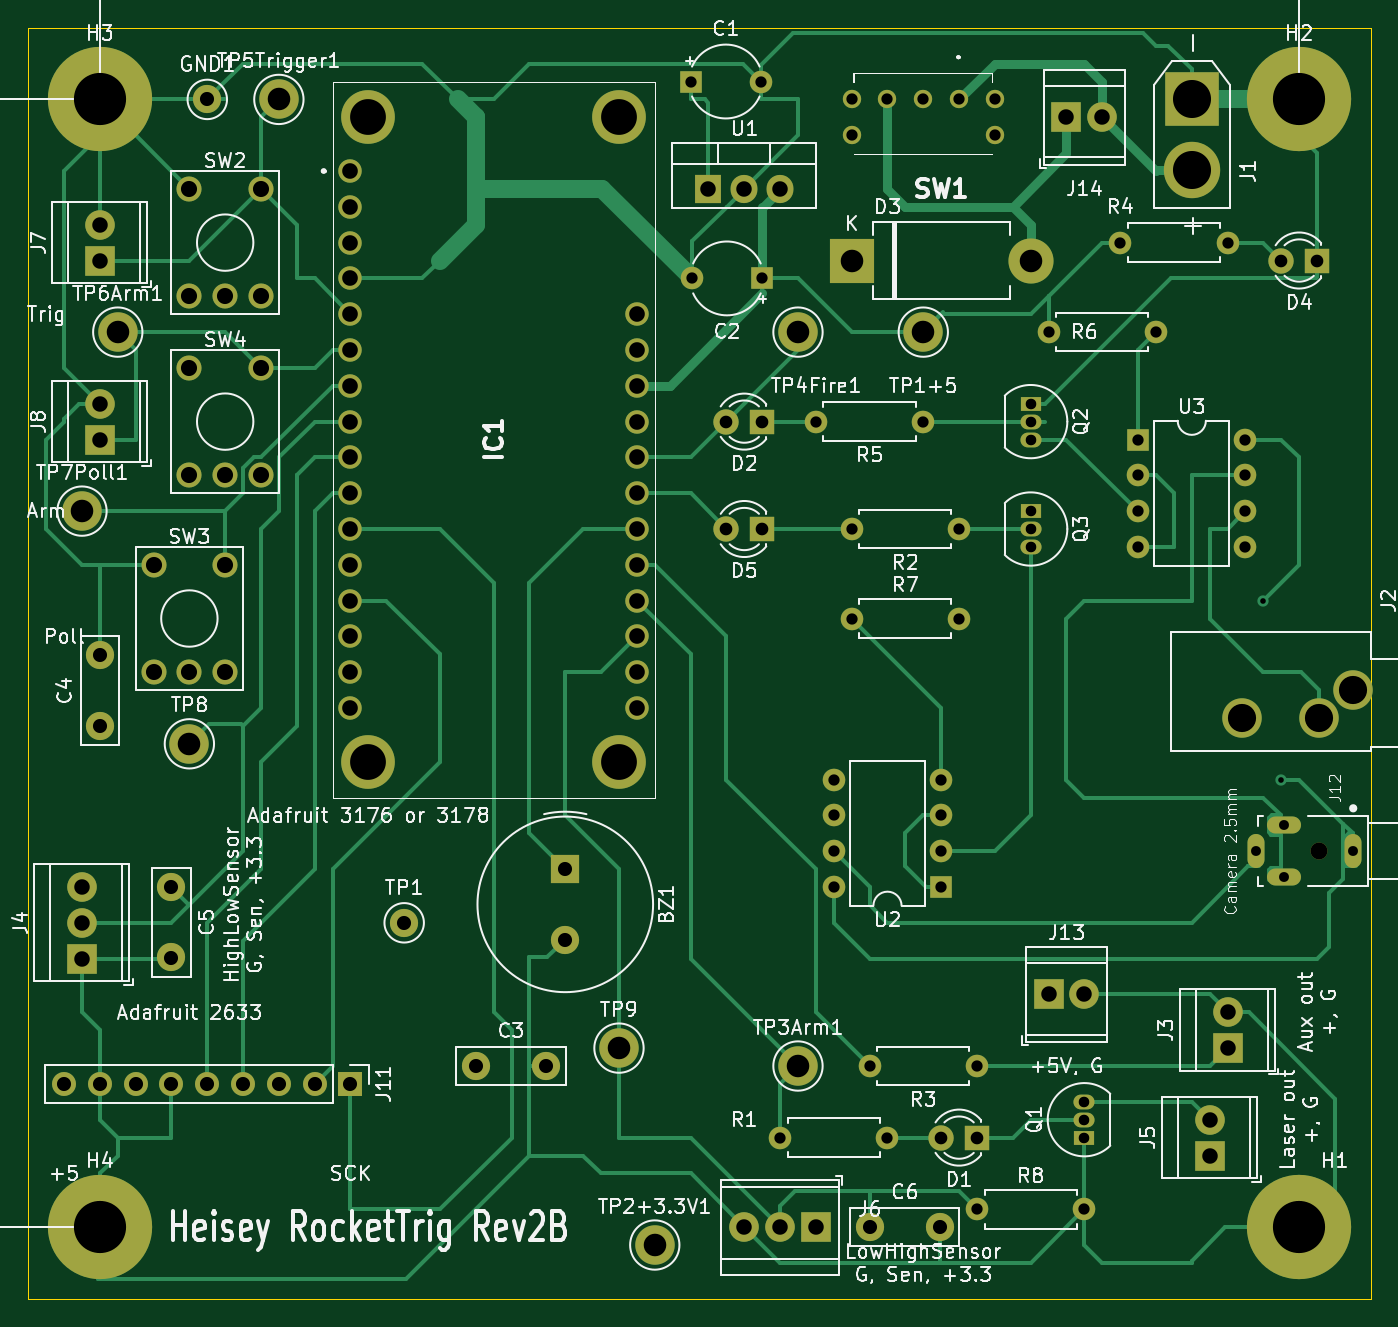
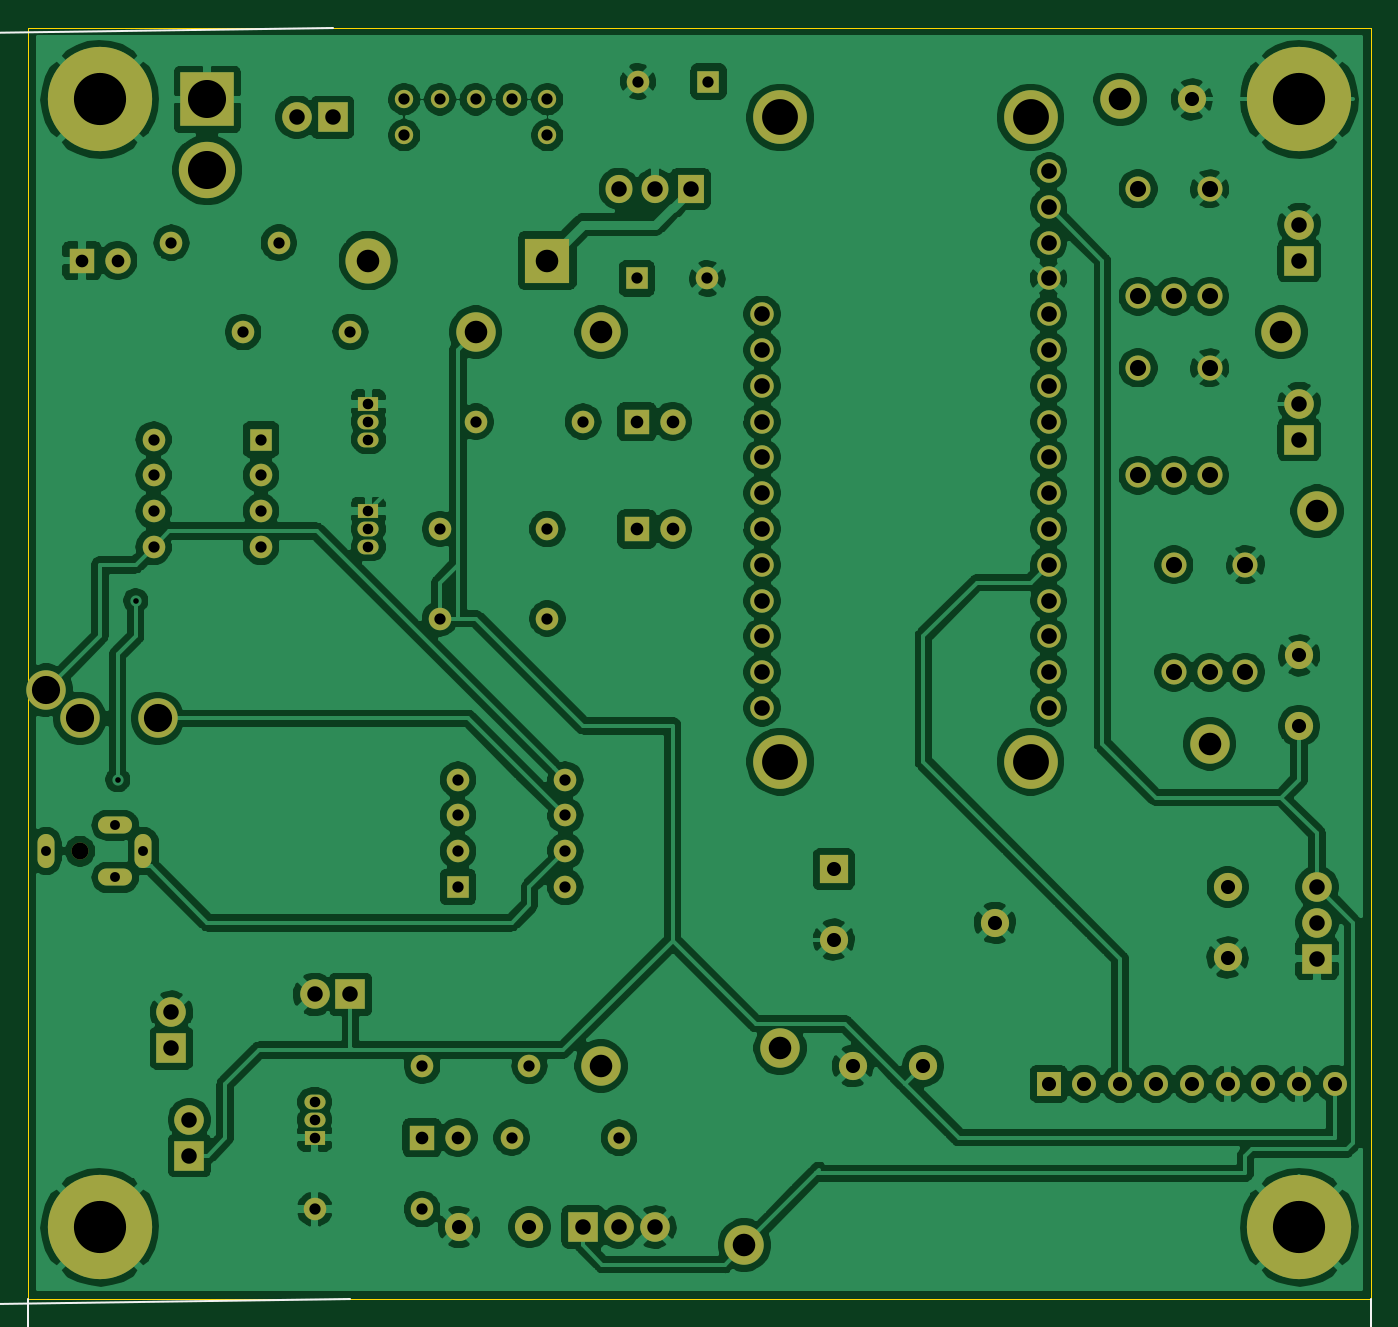
Circuit board: 11 layer files. Board 95.2 x 90.2 mm.
- bottom_copper: CameraTrigger-B_Cu.gbr (305459 bytes)
- bottom_mask: CameraTrigger-B_Mask.gbr (6063 bytes)
- paste: CameraTrigger-B_Paste.gbr (509 bytes)
- bottom_silk: CameraTrigger-B_SilkS.gbr (6294 bytes)
- outline: CameraTrigger-Edge_Cuts.gbr (1567 bytes)
- top_copper: CameraTrigger-F_Cu.gbr (22838 bytes)
- top_mask: CameraTrigger-F_Mask.gbr (6063 bytes)
- paste: CameraTrigger-F_Paste.gbr (509 bytes)
- top_silk: CameraTrigger-F_SilkS.gbr (108759 bytes)
- drill: CameraTrigger-NPTH.drl (314 bytes)
- drill: CameraTrigger-PTH.drl (2648 bytes)

=== bottom_copper: CameraTrigger-B_Cu.gbr (305459 bytes, source omitted) ===
=== bottom_mask: CameraTrigger-B_Mask.gbr (6063 bytes, source omitted) ===
=== paste: CameraTrigger-B_Paste.gbr ===
G04 #@! TF.GenerationSoftware,KiCad,Pcbnew,(5.1.4)-1*
G04 #@! TF.CreationDate,2020-01-29T06:20:51-05:00*
G04 #@! TF.ProjectId,CameraTrigger,43616d65-7261-4547-9269-676765722e6b,rev?*
G04 #@! TF.SameCoordinates,Original*
G04 #@! TF.FileFunction,Paste,Bot*
G04 #@! TF.FilePolarity,Positive*
%FSLAX46Y46*%
G04 Gerber Fmt 4.6, Leading zero omitted, Abs format (unit mm)*
G04 Created by KiCad (PCBNEW (5.1.4)-1) date 2020-01-29 06:20:51*
%MOMM*%
%LPD*%
G04 APERTURE LIST*
G04 APERTURE END LIST*
M02*

=== bottom_silk: CameraTrigger-B_SilkS.gbr ===
G04 #@! TF.GenerationSoftware,KiCad,Pcbnew,(5.1.4)-1*
G04 #@! TF.CreationDate,2020-01-29T06:20:51-05:00*
G04 #@! TF.ProjectId,CameraTrigger,43616d65-7261-4547-9269-676765722e6b,rev?*
G04 #@! TF.SameCoordinates,Original*
G04 #@! TF.FileFunction,Legend,Bot*
G04 #@! TF.FilePolarity,Positive*
%FSLAX46Y46*%
G04 Gerber Fmt 4.6, Leading zero omitted, Abs format (unit mm)*
G04 Created by KiCad (PCBNEW (5.1.4)-1) date 2020-01-29 06:20:51*
%MOMM*%
%LPD*%
G04 APERTURE LIST*
%ADD10C,0.150000*%
G04 APERTURE END LIST*
D10*
X60587380Y-120132380D02*
X61206428Y-120132380D01*
X60873095Y-120513333D01*
X61015952Y-120513333D01*
X61111190Y-120560952D01*
X61158809Y-120608571D01*
X61206428Y-120703809D01*
X61206428Y-120941904D01*
X61158809Y-121037142D01*
X61111190Y-121084761D01*
X61015952Y-121132380D01*
X60730238Y-121132380D01*
X60635000Y-121084761D01*
X60587380Y-121037142D01*
X61635000Y-121037142D02*
X61682619Y-121084761D01*
X61635000Y-121132380D01*
X61587380Y-121084761D01*
X61635000Y-121037142D01*
X61635000Y-121132380D01*
X62015952Y-120132380D02*
X62682619Y-120132380D01*
X62254047Y-121132380D01*
X63539761Y-120132380D02*
X63063571Y-120132380D01*
X63015952Y-120608571D01*
X63063571Y-120560952D01*
X63158809Y-120513333D01*
X63396904Y-120513333D01*
X63492142Y-120560952D01*
X63539761Y-120608571D01*
X63587380Y-120703809D01*
X63587380Y-120941904D01*
X63539761Y-121037142D01*
X63492142Y-121084761D01*
X63396904Y-121132380D01*
X63158809Y-121132380D01*
X63063571Y-121084761D01*
X63015952Y-121037142D01*
X64206428Y-120132380D02*
X64301666Y-120132380D01*
X64396904Y-120180000D01*
X64444523Y-120227619D01*
X64492142Y-120322857D01*
X64539761Y-120513333D01*
X64539761Y-120751428D01*
X64492142Y-120941904D01*
X64444523Y-121037142D01*
X64396904Y-121084761D01*
X64301666Y-121132380D01*
X64206428Y-121132380D01*
X64111190Y-121084761D01*
X64063571Y-121037142D01*
X64015952Y-120941904D01*
X63968333Y-120751428D01*
X63968333Y-120513333D01*
X64015952Y-120322857D01*
X64063571Y-120227619D01*
X64111190Y-120180000D01*
X64206428Y-120132380D01*
X65158809Y-120132380D02*
X65254047Y-120132380D01*
X65349285Y-120180000D01*
X65396904Y-120227619D01*
X65444523Y-120322857D01*
X65492142Y-120513333D01*
X65492142Y-120751428D01*
X65444523Y-120941904D01*
X65396904Y-121037142D01*
X65349285Y-121084761D01*
X65254047Y-121132380D01*
X65158809Y-121132380D01*
X65063571Y-121084761D01*
X65015952Y-121037142D01*
X64968333Y-120941904D01*
X64920714Y-120751428D01*
X64920714Y-120513333D01*
X64968333Y-120322857D01*
X65015952Y-120227619D01*
X65063571Y-120180000D01*
X65158809Y-120132380D01*
X66682619Y-121132380D02*
X66682619Y-120465714D01*
X66682619Y-120132380D02*
X66635000Y-120180000D01*
X66682619Y-120227619D01*
X66730238Y-120180000D01*
X66682619Y-120132380D01*
X66682619Y-120227619D01*
X67158809Y-120465714D02*
X67158809Y-121132380D01*
X67158809Y-120560952D02*
X67206428Y-120513333D01*
X67301666Y-120465714D01*
X67444523Y-120465714D01*
X67539761Y-120513333D01*
X67587380Y-120608571D01*
X67587380Y-121132380D01*
X111760000Y-119380000D02*
X16510000Y-119380000D01*
X111760000Y-102870000D02*
X111760000Y-119966421D01*
X16510000Y-102870000D02*
X16510000Y-119966421D01*
X16510000Y-119380000D02*
X17636504Y-118793579D01*
X16510000Y-119380000D02*
X17636504Y-119966421D01*
X111760000Y-119380000D02*
X110633496Y-118793579D01*
X111760000Y-119380000D02*
X110633496Y-119966421D01*
X139757521Y-62040330D02*
X139766239Y-61421343D01*
X140142460Y-61760009D01*
X140144471Y-61617166D01*
X140193427Y-61522608D01*
X140241712Y-61475664D01*
X140337611Y-61429391D01*
X140575683Y-61432744D01*
X140670241Y-61481700D01*
X140717185Y-61529984D01*
X140763458Y-61625884D01*
X140759434Y-61911570D01*
X140710478Y-62006128D01*
X140662193Y-62053071D01*
X140676947Y-61005556D02*
X140725232Y-60958613D01*
X140772176Y-61006898D01*
X140723891Y-61053841D01*
X140676947Y-61005556D01*
X140772176Y-61006898D01*
X139785687Y-60040528D02*
X139778981Y-60516671D01*
X140254454Y-60570992D01*
X140207510Y-60522707D01*
X140161237Y-60426807D01*
X140164590Y-60188736D01*
X140213546Y-60094178D01*
X140261831Y-60047234D01*
X140357730Y-60000961D01*
X140595802Y-60004314D01*
X140690360Y-60053270D01*
X140737303Y-60101555D01*
X140783576Y-60197454D01*
X140780223Y-60435526D01*
X140731268Y-60530084D01*
X140682983Y-60577027D01*
X139799100Y-59088241D02*
X139792394Y-59564385D01*
X140267866Y-59618705D01*
X140220923Y-59570420D01*
X140174650Y-59474521D01*
X140178003Y-59236449D01*
X140226958Y-59141891D01*
X140275243Y-59094948D01*
X140371142Y-59048675D01*
X140609214Y-59052028D01*
X140703772Y-59100983D01*
X140750716Y-59149268D01*
X140796989Y-59245167D01*
X140793636Y-59483239D01*
X140744680Y-59577797D01*
X140696395Y-59624741D01*
X139808489Y-58421641D02*
X139809830Y-58326412D01*
X139858786Y-58231854D01*
X139907070Y-58184910D01*
X140002970Y-58138637D01*
X140194098Y-58093706D01*
X140432169Y-58097059D01*
X140621956Y-58147355D01*
X140716514Y-58196311D01*
X140763458Y-58244596D01*
X140809731Y-58340495D01*
X140808390Y-58435724D01*
X140759434Y-58530282D01*
X140711149Y-58577226D01*
X140615250Y-58623499D01*
X140424122Y-58668431D01*
X140186050Y-58665077D01*
X139996264Y-58614781D01*
X139901705Y-58565825D01*
X139854762Y-58517540D01*
X139808489Y-58421641D01*
X140158555Y-57235977D02*
X140825155Y-57245366D01*
X139774287Y-57468684D02*
X140485149Y-57716815D01*
X140493867Y-57097828D01*
X140843262Y-55959779D02*
X140176661Y-55950390D01*
X139843361Y-55945696D02*
X139890305Y-55993981D01*
X139938590Y-55947037D01*
X139891646Y-55898752D01*
X139843361Y-55945696D01*
X139938590Y-55947037D01*
X140183368Y-55474247D02*
X140849968Y-55483636D01*
X140278596Y-55475588D02*
X140231653Y-55427303D01*
X140185380Y-55331404D01*
X140187391Y-55188561D01*
X140236347Y-55094003D01*
X140332246Y-55047730D01*
X140856004Y-55055107D01*
X139690177Y-13397467D02*
X138420177Y-103567467D01*
X90170000Y-12700000D02*
X140276539Y-13405726D01*
X88900000Y-102870000D02*
X139006539Y-103575726D01*
X138420177Y-103567467D02*
X137849679Y-102432816D01*
X138420177Y-103567467D02*
X139022404Y-102449334D01*
X139690177Y-13397467D02*
X139087950Y-14515600D01*
X139690177Y-13397467D02*
X140260675Y-14532118D01*
M02*

=== outline: CameraTrigger-Edge_Cuts.gbr ===
G04 #@! TF.GenerationSoftware,KiCad,Pcbnew,(5.1.4)-1*
G04 #@! TF.CreationDate,2020-01-29T06:20:51-05:00*
G04 #@! TF.ProjectId,CameraTrigger,43616d65-7261-4547-9269-676765722e6b,rev?*
G04 #@! TF.SameCoordinates,Original*
G04 #@! TF.FileFunction,Profile,NP*
%FSLAX46Y46*%
G04 Gerber Fmt 4.6, Leading zero omitted, Abs format (unit mm)*
G04 Created by KiCad (PCBNEW (5.1.4)-1) date 2020-01-29 06:20:51*
%MOMM*%
%LPD*%
G04 APERTURE LIST*
%ADD10C,0.100000*%
%ADD11C,0.001000*%
G04 APERTURE END LIST*
D10*
X111760000Y-12700000D02*
X16510000Y-12700000D01*
X111760000Y-12700000D02*
X111760000Y-102870000D01*
X16510000Y-12700000D02*
X16510000Y-102870000D01*
X111760000Y-102870000D02*
X16510000Y-102870000D01*
D11*
X104840000Y-69620000D02*
X104840000Y-68920000D01*
X106340000Y-69620000D02*
X104840000Y-69620000D01*
X106340000Y-68920000D02*
X106340000Y-69620000D01*
X104840000Y-68920000D02*
X106340000Y-68920000D01*
X104840000Y-73320000D02*
X104840000Y-72620000D01*
X106340000Y-73320000D02*
X104840000Y-73320000D01*
X106340000Y-72620000D02*
X106340000Y-73320000D01*
X104840000Y-72620000D02*
X106340000Y-72620000D01*
X103240000Y-70370000D02*
X103940000Y-70370000D01*
X103240000Y-71870000D02*
X103240000Y-70370000D01*
X103940000Y-71870000D02*
X103240000Y-71870000D01*
X103940000Y-70370000D02*
X103940000Y-71870000D01*
X110140000Y-70370000D02*
X110840000Y-70370000D01*
X110140000Y-71870000D02*
X110140000Y-70370000D01*
X110840000Y-71870000D02*
X110140000Y-71870000D01*
X110840000Y-70370000D02*
X110840000Y-71870000D01*
M02*

=== top_copper: CameraTrigger-F_Cu.gbr (22838 bytes, source omitted) ===
=== top_mask: CameraTrigger-F_Mask.gbr (6063 bytes, source omitted) ===
=== paste: CameraTrigger-F_Paste.gbr ===
G04 #@! TF.GenerationSoftware,KiCad,Pcbnew,(5.1.4)-1*
G04 #@! TF.CreationDate,2020-01-29T06:20:51-05:00*
G04 #@! TF.ProjectId,CameraTrigger,43616d65-7261-4547-9269-676765722e6b,rev?*
G04 #@! TF.SameCoordinates,Original*
G04 #@! TF.FileFunction,Paste,Top*
G04 #@! TF.FilePolarity,Positive*
%FSLAX46Y46*%
G04 Gerber Fmt 4.6, Leading zero omitted, Abs format (unit mm)*
G04 Created by KiCad (PCBNEW (5.1.4)-1) date 2020-01-29 06:20:51*
%MOMM*%
%LPD*%
G04 APERTURE LIST*
G04 APERTURE END LIST*
M02*

=== top_silk: CameraTrigger-F_SilkS.gbr (108759 bytes, source omitted) ===
=== drill: CameraTrigger-NPTH.drl ===
M48
; DRILL file {KiCad (5.1.4)-1} date 1/29/2020 6:20:53 AM
; FORMAT={-:-/ absolute / inch / decimal}
; #@! TF.CreationDate,2020-01-29T06:20:53-05:00
; #@! TF.GenerationSoftware,Kicad,Pcbnew,(5.1.4)-1
; #@! TF.FileFunction,NonPlated,1,2,NPTH
FMAT,2
INCH
T1C0.0472
%
G90
G05
T1
X4.2555Y-2.8
T0
M30

=== drill: CameraTrigger-PTH.drl ===
M48
; DRILL file {KiCad (5.1.4)-1} date 1/29/2020 6:20:53 AM
; FORMAT={-:-/ absolute / inch / decimal}
; #@! TF.CreationDate,2020-01-29T06:20:53-05:00
; #@! TF.GenerationSoftware,Kicad,Pcbnew,(5.1.4)-1
; #@! TF.FileFunction,Plated,1,2,PTH
FMAT,2
INCH
T1C0.0157
T2C0.0276
T3C0.0295
T4C0.0315
T5C0.0354
T6C0.0394
T7C0.0433
T8C0.0437
T9C0.0450
T10C0.0630
T11C0.0787
T12C0.1000
T13C0.1063
T14C0.1457
%
G90
G05
T1
X4.1Y-2.1
X4.15Y-2.6
T2
X4.0783Y-2.8
X4.1571Y-2.7272
X4.1571Y-2.8728
X4.35Y-2.8
T3
X3.45Y-1.55
X3.45Y-1.6
X3.45Y-1.65
X3.6Y-3.5
X3.6Y-3.55
X3.6Y-3.6
X3.45Y-1.85
X3.45Y-1.9
X3.45Y-1.95
T4
X2.95Y-0.7
X2.95Y-0.8
X3.05Y-0.7
X3.15Y-0.7
X3.25Y-0.7
X3.35Y-0.7
X3.35Y-0.8
X3.3Y-3.8
X3.6Y-3.8
X3.75Y-1.65
X3.75Y-1.75
X3.75Y-1.85
X3.75Y-1.95
X4.05Y-1.65
X4.05Y-1.75
X4.05Y-1.85
X4.05Y-1.95
X2.75Y-3.6
X3.05Y-3.6
X2.5Y-0.65
X2.6969Y-0.65
X3.7Y-1.1
X4.0Y-1.1
X3.5Y-1.35
X3.8Y-1.35
X3.0Y-3.4
X3.3Y-3.4
X2.5031Y-1.2
X2.7Y-1.2
X2.95Y-2.15
X3.25Y-2.15
X2.85Y-1.6
X3.15Y-1.6
X2.95Y-1.9
X3.25Y-1.9
X2.9Y-2.6
X2.9Y-2.7
X2.9Y-2.8
X2.9Y-2.9
X3.2Y-2.6
X3.2Y-2.7
X3.2Y-2.8
X3.2Y-2.9
T5
X2.6Y-1.9
X2.7Y-1.9
X2.6Y-1.6
X2.7Y-1.6
X4.15Y-1.15
X4.25Y-1.15
X3.2Y-3.6
X3.3Y-3.6
T6
X1.05Y-2.9
X1.05Y-3.0969
X3.0Y-3.85
X3.1969Y-3.85
X1.9Y-3.4
X2.0969Y-3.4
X1.15Y-0.7
X1.7Y-3.0
X0.75Y-3.45
X0.85Y-3.45
X0.95Y-3.45
X1.05Y-3.45
X1.15Y-3.45
X1.25Y-3.45
X1.35Y-3.45
X1.45Y-3.45
X1.55Y-3.45
X0.85Y-2.2531
X0.85Y-2.45
X2.15Y-2.85
X2.15Y-3.0469
T7
X3.95Y-3.55
X3.95Y-3.65
X2.65Y-3.85
X2.75Y-3.85
X2.85Y-3.85
X2.55Y-0.95
X2.65Y-0.95
X2.75Y-0.95
X0.85Y-1.05
X0.85Y-1.15
X0.8Y-2.9
X0.8Y-3.0
X0.8Y-3.1
X3.55Y-0.75
X3.65Y-0.75
X3.5Y-3.2
X3.6Y-3.2
X0.85Y-1.55
X0.85Y-1.65
X4.0Y-3.25
X4.0Y-3.35
T8
X1.55Y-0.9
X1.55Y-1.0
X1.55Y-1.1
X1.55Y-1.2
X1.55Y-1.3
X1.55Y-1.4
X1.55Y-1.5
X1.55Y-1.6
X1.55Y-1.7
X1.55Y-1.8
X1.55Y-1.9
X1.55Y-2.0
X1.55Y-2.1
X1.55Y-2.2
X1.55Y-2.3
X1.55Y-2.4
X2.35Y-1.3
X2.35Y-1.4
X2.35Y-1.5
X2.35Y-1.6
X2.35Y-1.7
X2.35Y-1.8
X2.35Y-1.9
X2.35Y-2.0
X2.35Y-2.1
X2.35Y-2.2
X2.35Y-2.3
X2.35Y-2.4
T9
X1.1Y-1.45
X1.1Y-1.75
X1.2Y-1.75
X1.3Y-1.45
X1.3Y-1.75
X1.1Y-0.95
X1.1Y-1.25
X1.2Y-1.25
X1.3Y-0.95
X1.3Y-1.25
X1.0Y-2.0
X1.0Y-2.3
X1.1Y-2.3
X1.2Y-2.0
X1.2Y-2.3
T10
X2.3Y-3.35
X2.8Y-3.4
X2.95Y-1.15
X3.45Y-1.15
X1.35Y-0.7
X3.15Y-1.35
X1.1Y-2.5
X0.8Y-1.85
X0.9Y-1.35
X2.8Y-1.35
X2.4Y-3.9
T11
X4.039Y-2.4287
X4.2555Y-2.4287
X4.35Y-2.35
T12
X1.6Y-0.75
X1.6Y-2.55
X2.3Y-0.75
X2.3Y-2.55
T13
X3.9Y-0.7
X3.9Y-0.8969
T14
X4.2Y-0.7
X0.85Y-0.7
X0.85Y-3.85
X4.2Y-3.85
T0
M30
